The GitHub repository AnishHota/Colonoscopy-QA contains a labelled image folder "QA-Polyp" with 2 categories: clear, blurry. Examples follow, each with its label.

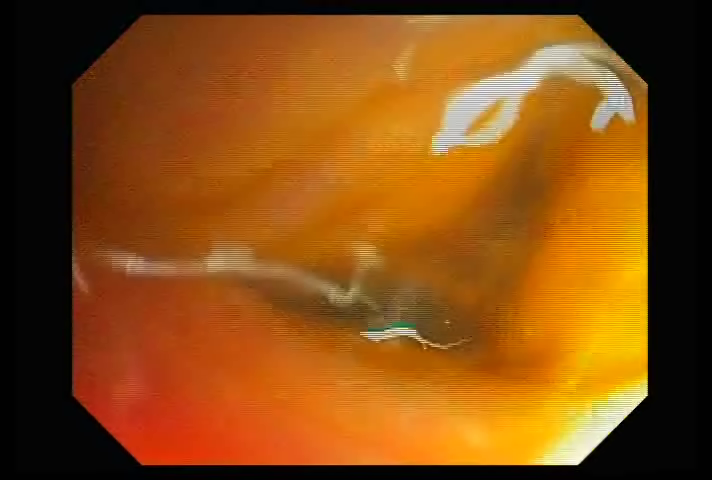
Label: blurry

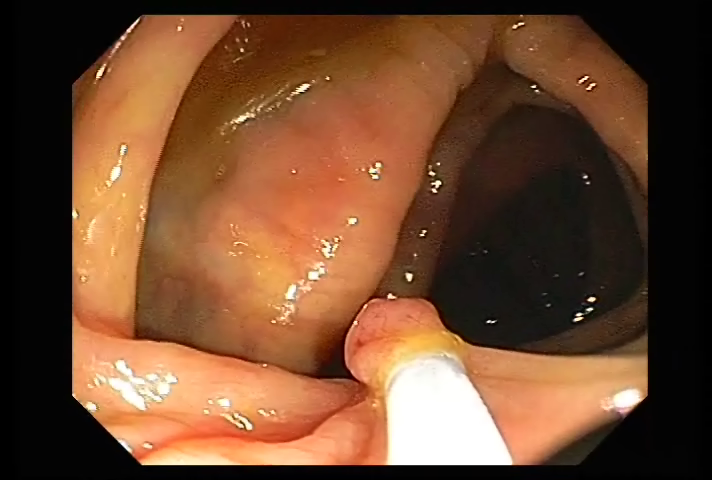
Label: clear

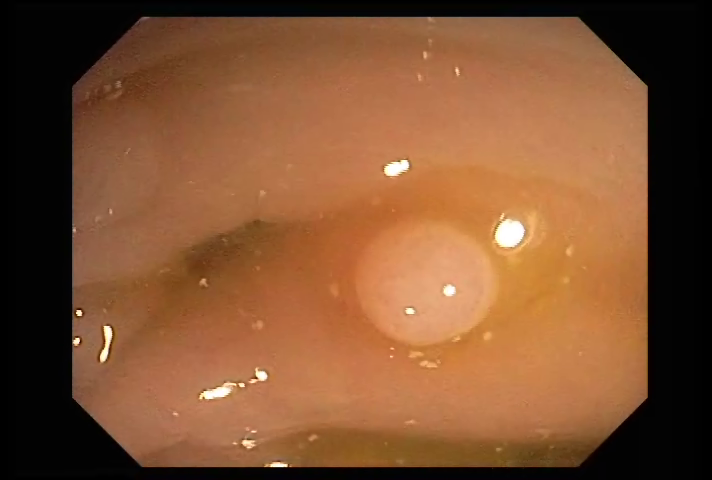
Label: clear

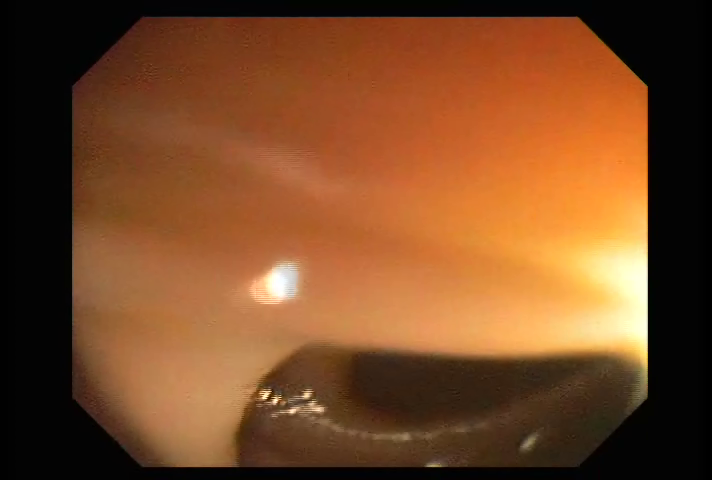
Label: clear

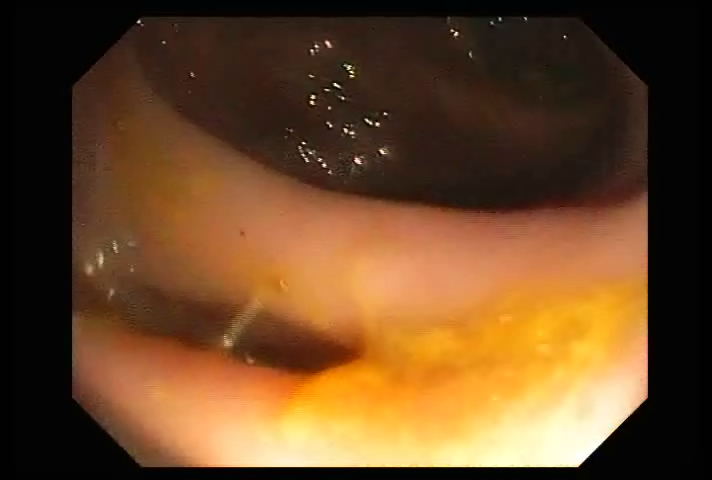
Label: clear

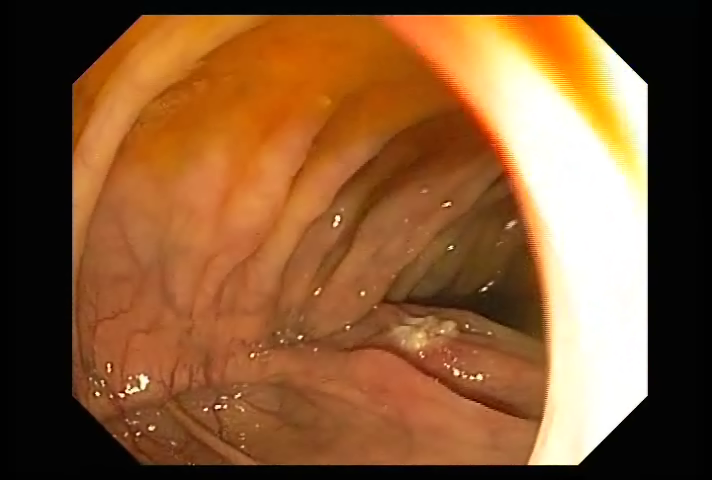
Label: clear
